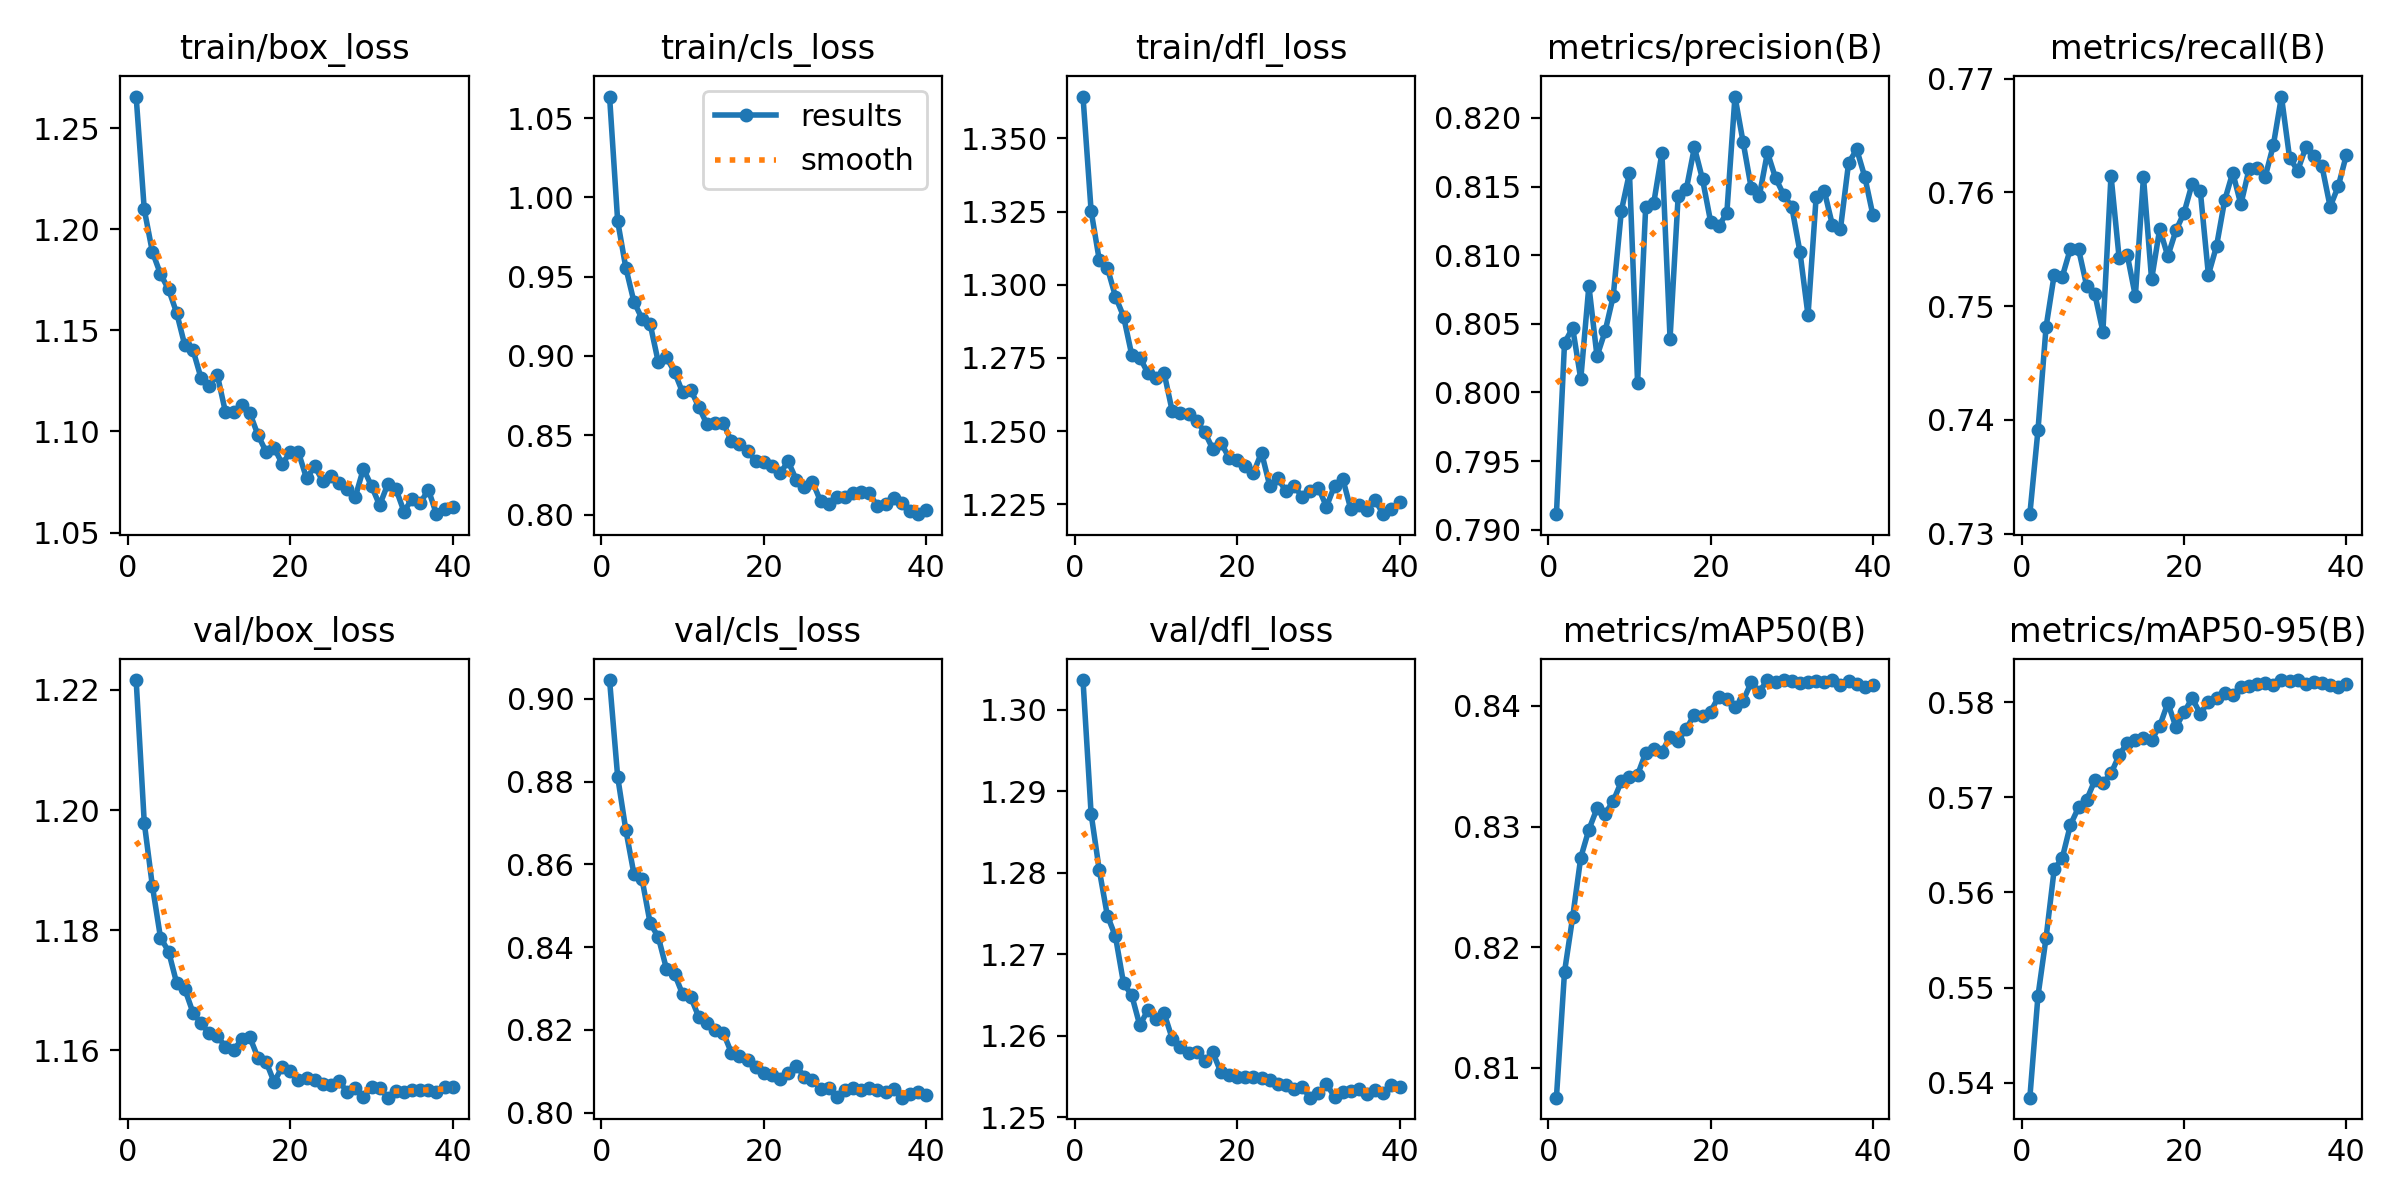

The table this chart was drawn from, first rows:
epoch, time, train/box_loss, train/cls_loss, train/dfl_loss, metrics/precision(B), metrics/recall(B), metrics/mAP50(B), metrics/mAP50-95(B), val/box_loss, val/cls_loss, val/dfl_loss, lr/pg0, lr/pg1, lr/pg2
1, 142, 1.266, 1.064, 1.364, 0.7911, 0.7317, 0.8075, 0.5384, 1.222, 0.9045, 1.304, 0.0001, 0.0001, 0.0001
2, 278.1, 1.21, 0.9849, 1.325, 0.8036, 0.7391, 0.818, 0.5491, 1.198, 0.8811, 1.287, 9.98474e-05, 9.98474e-05, 9.98474e-05
3, 414.3, 1.189, 0.9557, 1.309, 0.8047, 0.7482, 0.8225, 0.5552, 1.187, 0.8684, 1.28, 9.93906e-05, 9.93906e-05, 9.93906e-05
4, 550.3, 1.178, 0.9342, 1.306, 0.801, 0.7528, 0.8274, 0.5624, 1.179, 0.8577, 1.275, 9.86323e-05, 9.86323e-05, 9.86323e-05
5, 686.3, 1.17, 0.9235, 1.296, 0.8078, 0.7526, 0.8297, 0.5636, 1.176, 0.8564, 1.272, 9.75773e-05, 9.75773e-05, 9.75773e-05
6, 823.8, 1.159, 0.9202, 1.289, 0.8026, 0.755, 0.8315, 0.5671, 1.171, 0.8458, 1.266, 9.6232e-05, 9.6232e-05, 9.6232e-05
7, 960, 1.142, 0.8962, 1.276, 0.8045, 0.755, 0.8311, 0.5689, 1.17, 0.8425, 1.265, 9.46048e-05, 9.46048e-05, 9.46048e-05
8, 1096, 1.14, 0.8992, 1.275, 0.807, 0.7518, 0.8321, 0.5697, 1.166, 0.8348, 1.261, 9.27057e-05, 9.27057e-05, 9.27057e-05
9, 1233, 1.126, 0.89, 1.27, 0.8132, 0.7511, 0.8337, 0.5718, 1.164, 0.8336, 1.263, 9.05463e-05, 9.05463e-05, 9.05463e-05
10, 1369, 1.123, 0.877, 1.268, 0.816, 0.7478, 0.8341, 0.5715, 1.163, 0.8286, 1.262, 8.81401e-05, 8.81401e-05, 8.81401e-05
11, 1505, 1.128, 0.8787, 1.27, 0.8007, 0.7615, 0.8343, 0.5725, 1.162, 0.8279, 1.263, 8.55018e-05, 8.55018e-05, 8.55018e-05
12, 1643, 1.11, 0.8678, 1.257, 0.8135, 0.7542, 0.8361, 0.5744, 1.161, 0.8231, 1.26, 8.26477e-05, 8.26477e-05, 8.26477e-05
13, 1780, 1.11, 0.857, 1.256, 0.8138, 0.7545, 0.8364, 0.5757, 1.16, 0.8218, 1.259, 7.95954e-05, 7.95954e-05, 7.95954e-05
14, 1916, 1.113, 0.858, 1.256, 0.8175, 0.7509, 0.8362, 0.576, 1.162, 0.82, 1.258, 7.63637e-05, 7.63637e-05, 7.63637e-05
15, 2053, 1.109, 0.8579, 1.254, 0.8039, 0.7613, 0.8374, 0.5762, 1.162, 0.8194, 1.258, 7.29725e-05, 7.29725e-05, 7.29725e-05
16, 2189, 1.098, 0.8463, 1.25, 0.8143, 0.7523, 0.8371, 0.576, 1.159, 0.8145, 1.257, 6.94428e-05, 6.94428e-05, 6.94428e-05
17, 2327, 1.09, 0.8443, 1.244, 0.8148, 0.7568, 0.8381, 0.5775, 1.158, 0.8136, 1.258, 6.57963e-05, 6.57963e-05, 6.57963e-05
18, 2464, 1.092, 0.8399, 1.246, 0.8178, 0.7544, 0.8393, 0.5799, 1.155, 0.8127, 1.256, 6.20555e-05, 6.20555e-05, 6.20555e-05
19, 2600, 1.084, 0.834, 1.241, 0.8155, 0.7567, 0.8392, 0.5774, 1.157, 0.811, 1.255, 5.82435e-05, 5.82435e-05, 5.82435e-05
20, 2737, 1.09, 0.8329, 1.24, 0.8124, 0.7582, 0.8395, 0.5789, 1.156, 0.8097, 1.255, 5.43837e-05, 5.43837e-05, 5.43837e-05
21, 2874, 1.09, 0.8309, 1.238, 0.8121, 0.7608, 0.8408, 0.5804, 1.155, 0.809, 1.255, 5.05e-05, 5.05e-05, 5.05e-05
22, 3011, 1.077, 0.826, 1.236, 0.8131, 0.7601, 0.8406, 0.5788, 1.155, 0.8082, 1.255, 4.66163e-05, 4.66163e-05, 4.66163e-05
23, 3147, 1.083, 0.8336, 1.243, 0.8216, 0.7528, 0.8399, 0.5801, 1.155, 0.8096, 1.255, 4.27565e-05, 4.27565e-05, 4.27565e-05
24, 3284, 1.075, 0.822, 1.231, 0.8182, 0.7553, 0.8404, 0.5805, 1.154, 0.8113, 1.255, 3.89445e-05, 3.89445e-05, 3.89445e-05
25, 3420, 1.078, 0.8174, 1.234, 0.8149, 0.7593, 0.8419, 0.5809, 1.154, 0.8087, 1.254, 3.52037e-05, 3.52037e-05, 3.52037e-05
26, 3558, 1.075, 0.8208, 1.23, 0.8143, 0.7617, 0.8412, 0.5808, 1.155, 0.8079, 1.254, 3.15572e-05, 3.15572e-05, 3.15572e-05
27, 3696, 1.071, 0.8084, 1.231, 0.8175, 0.7589, 0.8421, 0.5816, 1.153, 0.8057, 1.253, 2.80275e-05, 2.80275e-05, 2.80275e-05
28, 3832, 1.068, 0.807, 1.228, 0.8156, 0.762, 0.8419, 0.5817, 1.154, 0.8059, 1.254, 2.46363e-05, 2.46363e-05, 2.46363e-05
29, 3968, 1.082, 0.8111, 1.229, 0.8144, 0.7622, 0.8421, 0.5819, 1.152, 0.8039, 1.252, 2.14046e-05, 2.14046e-05, 2.14046e-05
30, 4105, 1.073, 0.811, 1.231, 0.8135, 0.7614, 0.842, 0.582, 1.154, 0.8055, 1.253, 1.83523e-05, 1.83523e-05, 1.83523e-05
31, 4241, 1.064, 0.8135, 1.224, 0.8103, 0.7641, 0.8419, 0.5819, 1.154, 0.806, 1.254, 1.54982e-05, 1.54982e-05, 1.54982e-05
32, 4379, 1.074, 0.8144, 1.231, 0.8056, 0.7684, 0.842, 0.5823, 1.152, 0.8054, 1.253, 1.28599e-05, 1.28599e-05, 1.28599e-05
33, 4515, 1.072, 0.8136, 1.234, 0.8142, 0.7631, 0.8421, 0.5822, 1.153, 0.8061, 1.253, 1.04537e-05, 1.04537e-05, 1.04537e-05
34, 4652, 1.06, 0.8052, 1.223, 0.8147, 0.7619, 0.842, 0.5823, 1.153, 0.8056, 1.253, 8.29431e-06, 8.29431e-06, 8.29431e-06
35, 4788, 1.067, 0.8066, 1.225, 0.8122, 0.764, 0.8421, 0.5819, 1.153, 0.8051, 1.254, 6.39518e-06, 6.39518e-06, 6.39518e-06
36, 4925, 1.064, 0.8102, 1.223, 0.8119, 0.7632, 0.8417, 0.5821, 1.153, 0.8056, 1.253, 4.76796e-06, 4.76796e-06, 4.76796e-06
37, 5062, 1.071, 0.8071, 1.226, 0.8167, 0.7623, 0.842, 0.582, 1.153, 0.8036, 1.253, 3.4227e-06, 3.4227e-06, 3.4227e-06
38, 5198, 1.059, 0.8025, 1.222, 0.8177, 0.7587, 0.8418, 0.5818, 1.153, 0.8044, 1.253, 2.36769e-06, 2.36769e-06, 2.36769e-06
39, 5335, 1.062, 0.8003, 1.223, 0.8157, 0.7605, 0.8415, 0.5817, 1.154, 0.8049, 1.254, 1.60943e-06, 1.60943e-06, 1.60943e-06
40, 5471, 1.063, 0.8027, 1.226, 0.8129, 0.7633, 0.8417, 0.5819, 1.154, 0.8044, 1.254, 1.15259e-06, 1.15259e-06, 1.15259e-06
